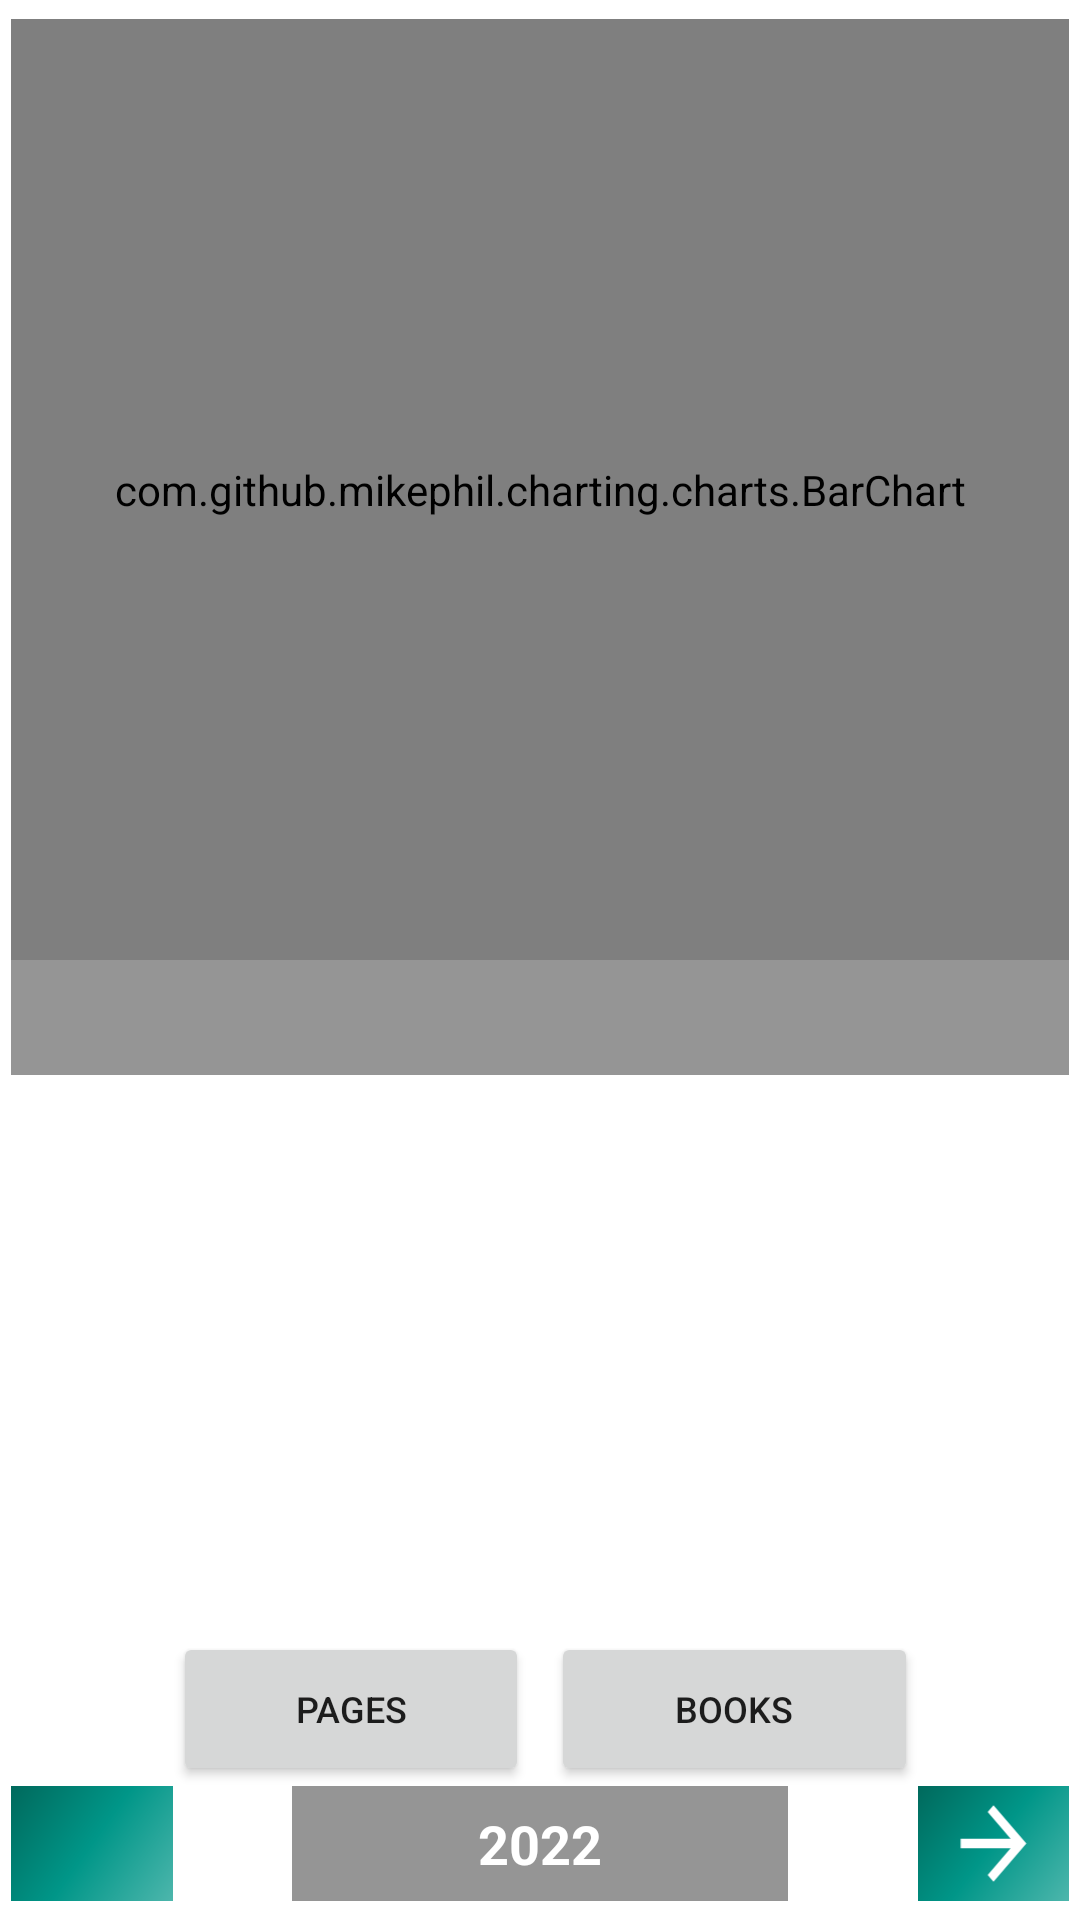

Layout XML and referenced resources for this Android screen:
<!-- AndroidManifest.xml: application theme Theme.MyLibrary -->
<!-- res/layout/fragment_books_read_per_month.xml -->
<?xml version="1.0" encoding="utf-8"?>
<androidx.constraintlayout.widget.ConstraintLayout xmlns:android="http://schemas.android.com/apk/res/android"
    xmlns:app="http://schemas.android.com/apk/res-auto"
    xmlns:tools="http://schemas.android.com/tools"
    android:layout_width="match_parent"
    android:layout_height="match_parent"
    android:background="@drawable/background"
    tools:context=".fragments.mainActivity.stats.BooksReadPerMonthFragment">

    <androidx.constraintlayout.widget.Guideline
        android:id="@+id/guideline_h1"
        android:layout_width="wrap_content"
        android:layout_height="wrap_content"
        android:orientation="horizontal"
        app:layout_constraintGuide_percent="0.01" />

    <androidx.constraintlayout.widget.Guideline
        android:id="@+id/guideline_h2"
        android:layout_width="wrap_content"
        android:layout_height="wrap_content"
        android:orientation="horizontal"
        app:layout_constraintGuide_percent="0.08" />

    <androidx.constraintlayout.widget.Guideline
        android:id="@+id/guideline_h3"
        android:layout_width="wrap_content"
        android:layout_height="wrap_content"
        android:orientation="horizontal"
        app:layout_constraintGuide_percent="0.5" />

    <androidx.constraintlayout.widget.Guideline
        android:id="@+id/guideline_h4"
        android:layout_width="wrap_content"
        android:layout_height="wrap_content"
        android:orientation="horizontal"
        app:layout_constraintGuide_percent="0.56" />


       <com.github.mikephil.charting.charts.BarChart
           android:id="@+id/VBarChart"
           android:layout_width="0dp"
           android:layout_height="0dp"
           android:background="@color/transparent"
           android:backgroundTintMode="multiply"
           android:foregroundTint="@color/yellow"
           app:layout_constraintStart_toStartOf="@id/guideline_v0"
           app:layout_constraintEnd_toEndOf="@id/guideline_v10"
           app:layout_constraintTop_toTopOf="@id/guideline_h1"
           app:layout_constraintBottom_toBottomOf="@id/guideline_h3"
           />

    <androidx.recyclerview.widget.RecyclerView
        android:id="@+id/books"
        android:layout_width="0dp"
        android:layout_height="0dp"
        app:layout_constraintStart_toStartOf="@id/guideline_v2"
        app:layout_constraintEnd_toEndOf="@id/guideline_v8"
        app:layout_constraintTop_toTopOf="@id/guideline_h4"
        app:layout_constraintBottom_toBottomOf="@id/guideline_h8"
        tools:listitem="@layout/item_user_book"
        />

    <TextView
        android:id="@+id/info"
        android:layout_width="0dp"
        android:layout_height="0dp"
        app:layout_constraintStart_toStartOf="@id/guideline_v0"
        app:layout_constraintEnd_toEndOf="@id/guideline_v10"
        app:layout_constraintTop_toTopOf="@id/guideline_h3"
        android:text=""
        android:textSize="18sp"
        android:gravity="center_vertical"
        android:background="@color/transparent"
        android:textColor="@color/white"
        app:layout_constraintBottom_toBottomOf="@id/guideline_h4"/>


    <androidx.constraintlayout.widget.Guideline
        android:id="@+id/guideline_h8"
        android:layout_width="wrap_content"
        android:layout_height="wrap_content"
        android:orientation="horizontal"
        app:layout_constraintGuide_percent="0.85" />

    <androidx.constraintlayout.widget.Guideline
        android:id="@+id/guideline_h9"
        android:layout_width="wrap_content"
        android:layout_height="wrap_content"
        android:orientation="horizontal"
        app:layout_constraintGuide_percent="0.93" />

    <androidx.constraintlayout.widget.Guideline
        android:id="@+id/guideline_h10"
        android:layout_width="wrap_content"
        android:layout_height="wrap_content"
        android:orientation="horizontal"
        app:layout_constraintGuide_percent="0.99" />



    <androidx.constraintlayout.widget.Guideline
        android:id="@+id/guideline_h11"
        android:layout_width="wrap_content"
        android:layout_height="wrap_content"
        android:orientation="horizontal"
        app:layout_constraintGuide_percent="0.999" />


    <androidx.constraintlayout.widget.Guideline
        android:id="@+id/guideline_v0"
        android:layout_width="wrap_content"
        android:layout_height="wrap_content"
        android:orientation="vertical"
        app:layout_constraintGuide_percent="0.01" />

    <androidx.constraintlayout.widget.Guideline
        android:id="@+id/guideline_v2"
        android:layout_width="wrap_content"
        android:layout_height="wrap_content"
        android:orientation="vertical"
        app:layout_constraintGuide_percent="0.06" />

    <androidx.constraintlayout.widget.Guideline
        android:id="@+id/guideline_v8"
        android:layout_width="wrap_content"
        android:layout_height="wrap_content"
        android:orientation="vertical"
        app:layout_constraintGuide_percent="0.94" />


    <androidx.constraintlayout.widget.Guideline
        android:id="@+id/guideline_v1"
        android:layout_width="wrap_content"
        android:layout_height="wrap_content"
        android:orientation="vertical"
        app:layout_constraintGuide_percent="0.16" />


    <androidx.constraintlayout.widget.Guideline
        android:id="@+id/guideline_v10"
        android:layout_width="wrap_content"
        android:layout_height="wrap_content"
        android:orientation="vertical"
        app:layout_constraintGuide_percent="0.99" />

    <androidx.constraintlayout.widget.Guideline
        android:id="@+id/guideline_v9"
        android:layout_width="wrap_content"
        android:layout_height="wrap_content"
        android:orientation="vertical"
        app:layout_constraintGuide_percent="0.85" />

    <androidx.constraintlayout.widget.Guideline
        android:id="@+id/guideline_v5"
        android:layout_width="wrap_content"
        android:layout_height="wrap_content"
        android:orientation="vertical"
        app:layout_constraintGuide_percent="0.51" />

    <androidx.constraintlayout.widget.Guideline
        android:id="@+id/guideline_v4"
        android:layout_width="wrap_content"
        android:layout_height="wrap_content"
        android:orientation="vertical"
        app:layout_constraintGuide_percent="0.49" />

    <androidx.constraintlayout.widget.Guideline
        android:id="@+id/guideline_v3"
        android:layout_width="wrap_content"
        android:layout_height="wrap_content"
        android:orientation="vertical"
        app:layout_constraintGuide_percent="0.27" />

    <androidx.constraintlayout.widget.Guideline
        android:id="@+id/guideline_v6"
        android:layout_width="wrap_content"
        android:layout_height="wrap_content"
        android:orientation="vertical"
        app:layout_constraintGuide_percent="0.73" />


    <Button
        android:id="@+id/booksB"
        android:layout_width="0dp"
        android:layout_height="0dp"
        android:text="Books"
        android:textSize="12sp"
        app:layout_constraintStart_toStartOf="@id/guideline_v5"
        app:layout_constraintEnd_toEndOf="@id/guideline_v9"
        app:layout_constraintTop_toTopOf="@id/guideline_h8"
        app:layout_constraintBottom_toBottomOf="@id/guideline_h9"
        />

    <Button
        android:id="@+id/pagesB"
        android:layout_width="0dp"
        android:layout_height="0dp"
        android:text="Pages"
        android:textSize="12sp"
        app:layout_constraintStart_toStartOf="@id/guideline_v1"
        app:layout_constraintEnd_toEndOf="@id/guideline_v4"
        app:layout_constraintTop_toTopOf="@id/guideline_h8"
        app:layout_constraintBottom_toBottomOf="@id/guideline_h9"
        />


    <ImageView
        android:id="@+id/next"
        android:layout_width="0dp"
        android:layout_height="0dp"
        android:background="@drawable/side_nav_bar"
        android:src="@drawable/next"
        app:layout_constraintBottom_toBottomOf="@id/guideline_h10"
        app:layout_constraintEnd_toEndOf="@id/guideline_v10"
        app:layout_constraintStart_toStartOf="@id/guideline_v9"
        app:layout_constraintTop_toTopOf="@id/guideline_h9" />

    <ImageView
        android:id="@+id/back"
        android:layout_width="0dp"
        android:layout_height="0dp"
        android:background="@drawable/side_nav_bar"
        android:src="@drawable/arrow_back"
        app:layout_constraintBottom_toBottomOf="@id/guideline_h10"
        app:layout_constraintEnd_toEndOf="@id/guideline_v1"
        app:layout_constraintStart_toStartOf="@id/guideline_v0"
        app:layout_constraintTop_toTopOf="@id/guideline_h9" />

    <EditText
        android:id="@+id/year"
        android:layout_width="0dp"
        android:layout_height="0dp"
        android:text="2022"
        android:inputType="number"
        android:gravity="center"
        android:textSize="18sp"
        android:textStyle="bold"
        android:maxLines="1"
        android:textColor="@color/white"
        android:background="@color/transparent"
        android:textColorHint="@color/white_transparent"
        app:layout_constraintBottom_toBottomOf="@id/guideline_h10"
        app:layout_constraintEnd_toEndOf="@id/guideline_v6"
        app:layout_constraintStart_toStartOf="@id/guideline_v3"
        app:layout_constraintTop_toTopOf="@id/guideline_h9" />

</androidx.constraintlayout.widget.ConstraintLayout>
<!-- res/layout/item_user_book.xml (included above) -->
<?xml version="1.0" encoding="utf-8"?>
<androidx.constraintlayout.widget.ConstraintLayout
    xmlns:android="http://schemas.android.com/apk/res/android"
    xmlns:app="http://schemas.android.com/apk/res-auto"
    xmlns:tools="http://schemas.android.com/tools"
    android:layout_width="150dp"
    android:layout_height="200dp"
    >


    <androidx.constraintlayout.widget.Guideline
        android:id="@+id/guideline_h1"
        android:layout_width="wrap_content"
        android:layout_height="wrap_content"
        android:orientation="horizontal"
        app:layout_constraintGuide_percent="0.05" />

    <androidx.constraintlayout.widget.Guideline
        android:id="@+id/guideline_h0"
        android:layout_width="wrap_content"
        android:layout_height="wrap_content"
        android:orientation="horizontal"
        app:layout_constraintGuide_percent="0.02" />


    <androidx.constraintlayout.widget.Guideline
        android:id="@+id/guideline_v1"
        android:layout_width="wrap_content"
        android:layout_height="wrap_content"
        android:orientation="vertical"
        app:layout_constraintGuide_percent="0.04" />

    <androidx.constraintlayout.widget.Guideline
        android:id="@+id/guideline_v0"
        android:layout_width="wrap_content"
        android:layout_height="wrap_content"
        android:orientation="vertical"
        app:layout_constraintGuide_percent="0.08" />

    <androidx.constraintlayout.widget.Guideline
        android:id="@+id/guideline_h7"
        android:layout_width="wrap_content"
        android:layout_height="wrap_content"
        android:orientation="horizontal"
        app:layout_constraintGuide_percent="0.77" />

    <androidx.constraintlayout.widget.Guideline
        android:id="@+id/guideline_h8"
        android:layout_width="wrap_content"
        android:layout_height="wrap_content"
        android:orientation="horizontal"
        app:layout_constraintGuide_percent="0.79" />

    <androidx.constraintlayout.widget.Guideline
        android:id="@+id/guideline_h9"
        android:layout_width="wrap_content"
        android:layout_height="wrap_content"
        android:orientation="horizontal"
        app:layout_constraintGuide_percent="0.92" />

    <androidx.constraintlayout.widget.Guideline
        android:id="@+id/guideline_v8"
        android:layout_width="wrap_content"
        android:layout_height="wrap_content"
        android:orientation="vertical"
        app:layout_constraintGuide_percent="0.88" />

    <androidx.constraintlayout.widget.Guideline
        android:id="@+id/guideline_v9"
        android:layout_width="wrap_content"
        android:layout_height="wrap_content"
        android:orientation="vertical"
        app:layout_constraintGuide_percent="0.92" />

    <ImageView
        android:layout_width="0dp"
        android:layout_height="0dp"
        android:background="@color/transparent"
        app:layout_constraintStart_toStartOf="@id/guideline_v1"
        app:layout_constraintEnd_toEndOf="@id/guideline_v9"
        app:layout_constraintTop_toTopOf="@id/guideline_h0"
        app:layout_constraintBottom_toBottomOf="@id/guideline_h8"
        />


    <ImageView
        android:id="@+id/img"
        android:layout_width="0dp"
        android:layout_height="0dp"
        android:src="@drawable/img"
        app:layout_constraintEnd_toEndOf="@id/guideline_v8"
        app:layout_constraintStart_toStartOf="@id/guideline_v0"
        app:layout_constraintTop_toTopOf="@id/guideline_h1"
        app:layout_constraintBottom_toBottomOf="@id/guideline_h7"/>


        <RatingBar
            android:id="@+id/ratingBar"
            android:visibility="gone"
            style="?android:attr/ratingBarStyleSmall"
            android:layout_width="wrap_content"
            android:layout_height="wrap_content"
            android:numStars="5"
            app:layout_constraintEnd_toEndOf="@id/guideline_v9"
            app:layout_constraintStart_toStartOf="@id/guideline_v1"
            app:layout_constraintTop_toTopOf="@id/guideline_h8"
            app:layout_constraintBottom_toBottomOf="@id/guideline_h9" />

</androidx.constraintlayout.widget.ConstraintLayout>
<!-- resources referenced by this layout -->
<resources>
  <color name="transparent">#6A000000</color>
  <color name="white">#FFFFFFFF</color>
  <color name="white_transparent">#EDFFFFFF</color>
  <color name="yellow">#ffcb4e</color>
  <!-- drawable img: png bitmap (drawable-v24, 32566 bytes) -->
  <!-- drawable next (drawable) -->
  <vector xmlns:android="http://schemas.android.com/apk/res/android"
      android:width="24dp"
      android:height="28dp"
      android:autoMirrored="true"
      android:tint="#FFFFFF"
      android:viewportWidth="24"
      android:viewportHeight="24">
      <path
          android:fillColor="@android:color/white"
          android:pathData="M12,4l-1.41,1.41L16.17,11H4v2h12.17l-5.58,5.59L12,20l8,-8z" />
  </vector>
  <!-- drawable side_nav_bar (drawable-v24) -->
  <shape xmlns:android="http://schemas.android.com/apk/res/android"
      android:shape="rectangle"
      >
      <gradient
          android:angle="135"
          android:centerColor="@color/cyan2"
          android:endColor="@color/cyan3"
          android:startColor="@color/cyan1"
          android:type="linear" />
  </shape>
  <style name="Theme.MyLibrary" parent="Theme.MaterialComponents.DayNight.DarkActionBar">
          
          <item name="colorPrimary">@color/yellow</item>
          <item name="colorPrimaryVariant">@color/blue</item>
          <item name="colorOnPrimary">@color/white</item>
          
          <item name="colorSecondary">@color/teal_200</item>
          <item name="colorSecondaryVariant">@color/teal_700</item>
          <item name="colorOnSecondary">@color/black</item>
          
          <item name="android:statusBarColor" tools:targetApi="l">?attr/colorPrimaryVariant</item>
          
      </style>
  <color name="cyan2">#009688</color>
  <color name="cyan3">#00695C</color>
  <color name="cyan1">#4DB6AC</color>
  <color name="blue">#2A0088</color>
  <color name="teal_200">#FF03DAC5</color>
  <color name="teal_700">#FF018786</color>
  <color name="black">#FF000000</color>
</resources>
